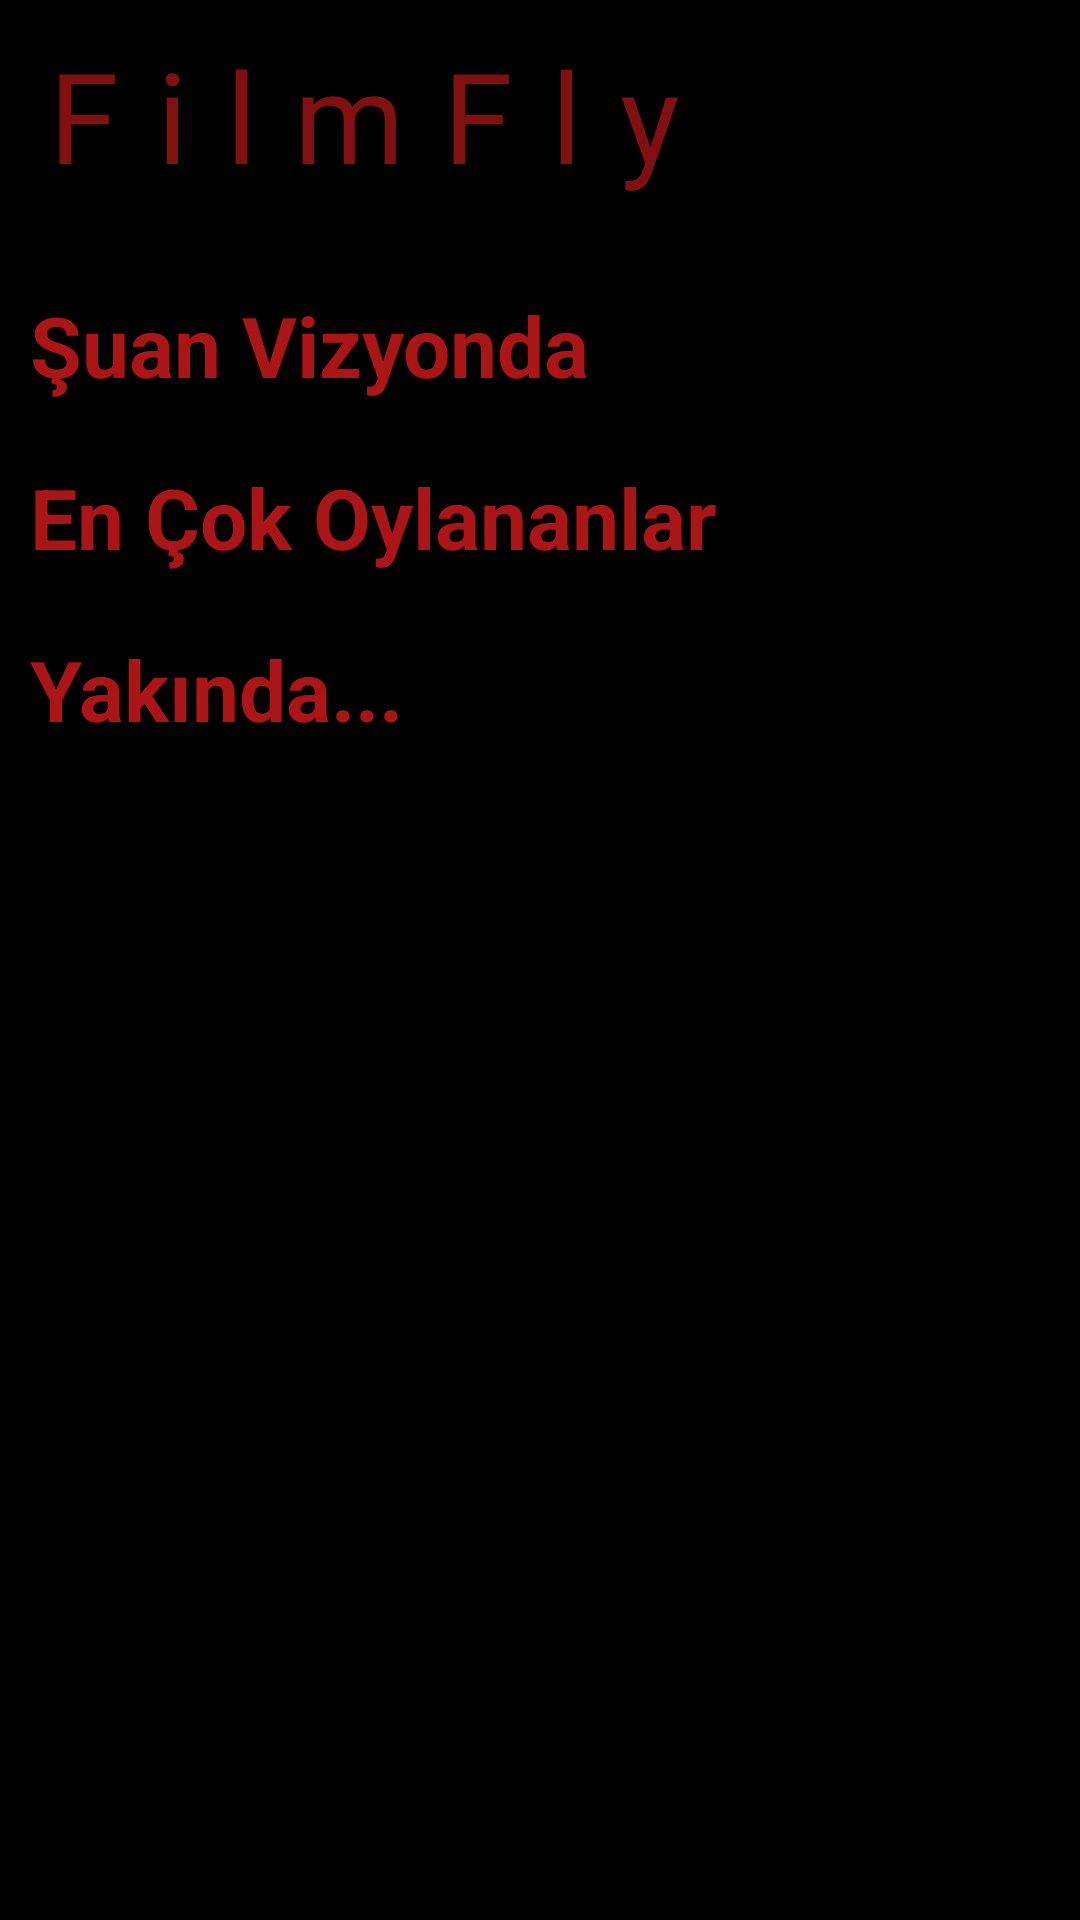

This screen was rendered from an Android layout file. Write that file and the resources it references.
<!-- AndroidManifest.xml: application theme Theme.Test3 -->
<!-- res/layout/activity_home.xml -->
<?xml version="1.0" encoding="utf-8"?>
<LinearLayout
    xmlns:android="http://schemas.android.com/apk/res/android"
    xmlns:app="http://schemas.android.com/apk/res-auto"
    xmlns:tools="http://schemas.android.com/tools"
    android:layout_width="match_parent"
    android:layout_height="match_parent"
    tools:context=".View.Home"
    android:background="@color/black"
    android:orientation="vertical"
    android:padding="10dp">


    <RelativeLayout
        android:layout_width="match_parent"
        android:layout_height="wrap_content"
        tools:ignore="UselessParent">
        <TextView
            android:layout_width="wrap_content"
            android:layout_height="wrap_content"
            android:text="@string/app_name"
            android:textColor="@color/titleRed"
            android:layout_alignParentStart="true"
            android:fontFamily="@font/bebasneue_regular"
            android:textSize="42sp"
            android:letterSpacing="0.3"
            tools:ignore="RelativeOverlap" />

    </RelativeLayout>
<ScrollView
    android:layout_width="match_parent"
    android:layout_height="match_parent">
    <LinearLayout
        android:layout_width="match_parent"
        android:layout_height="match_parent"
        android:orientation="vertical">

        <androidx.constraintlayout.widget.ConstraintLayout
            android:id="@+id/categoiesRecyclerSwapper"
            android:layout_width="match_parent"
            android:layout_height="wrap_content"
            android:layout_marginTop="10dp">

            <androidx.recyclerview.widget.RecyclerView
                android:id="@+id/categoryRecycler"
                android:layout_width="match_parent"
                android:layout_height="wrap_content"
                app:layout_constraintBottom_toBottomOf="parent"
                app:layout_constraintEnd_toEndOf="parent"
                app:layout_constraintHorizontal_bias="1.0"
                app:layout_constraintStart_toStartOf="parent"
                app:layout_constraintTop_toTopOf="parent"
                app:layout_constraintVertical_bias="1.0" />
        </androidx.constraintlayout.widget.ConstraintLayout>

        <LinearLayout
            android:layout_width="match_parent"
            android:layout_height="wrap_content"
            android:orientation="vertical"
            tools:ignore="UselessLeaf"
            android:layout_marginTop="20dp">

            <TextView
                android:layout_width="wrap_content"
                android:layout_height="wrap_content"
                android:text="Şuan Vizyonda"
                android:textColor="@color/titleRedLight"
                android:textSize="28sp"
                android:textStyle="bold"/>



            <androidx.recyclerview.widget.RecyclerView
                android:id="@+id/inTheVisionMovies"
                android:layout_width="match_parent"
                android:layout_height="wrap_content"/>

        </LinearLayout>
        <LinearLayout
            android:layout_width="match_parent"
            android:layout_height="wrap_content"
            android:orientation="vertical"
            tools:ignore="UselessLeaf"
            android:layout_marginTop="20dp">


            <TextView
                android:layout_width="wrap_content"
                android:layout_height="wrap_content"
                android:text="En Çok Oylananlar"
                android:textColor="@color/titleRedLight"
                android:textSize="28sp"
                android:textStyle="bold" />

            <androidx.recyclerview.widget.RecyclerView
                android:id="@+id/voteAverangeRecycler"
                android:layout_width="match_parent"
                android:layout_height="wrap_content"/>

        </LinearLayout>
        <LinearLayout
            android:layout_width="match_parent"
            android:layout_height="wrap_content"
            android:orientation="vertical"
            tools:ignore="UselessLeaf"
            android:layout_marginTop="20dp">

            <TextView
                android:layout_width="wrap_content"
                android:layout_height="wrap_content"
                android:text="Yakında..."
                android:textColor="@color/titleRedLight"
                android:textSize="28sp"
                android:textStyle="bold"/>



            <androidx.recyclerview.widget.RecyclerView
                android:id="@+id/yakindaRecycler"
                android:layout_width="match_parent"
                android:layout_height="wrap_content"/>

        </LinearLayout>


    </LinearLayout>
</ScrollView>
</LinearLayout>
<!-- resources referenced by this layout -->
<resources>
  <color name="black">#FF000000</color>
  <color name="titleRed">#831010</color>
  <color name="titleRedLight">#AB1515</color>
  <string name="app_name">FilmFly</string>
  <style name="Theme.Test3" parent="Theme.MaterialComponents.DayNight.DarkActionBar">
          <item name="colorPrimary">@color/category_background</item>
          <item name="colorPrimaryVariant">#0D1117</item>
          <item name="colorOnPrimary">@color/white</item>
          <item name="android:statusBarColor">?attr/colorPrimaryVariant</item>
          <item name="android:windowLightStatusBar">false</item>
      </style>
  <color name="white">#FFFFFFFF</color>
</resources>
